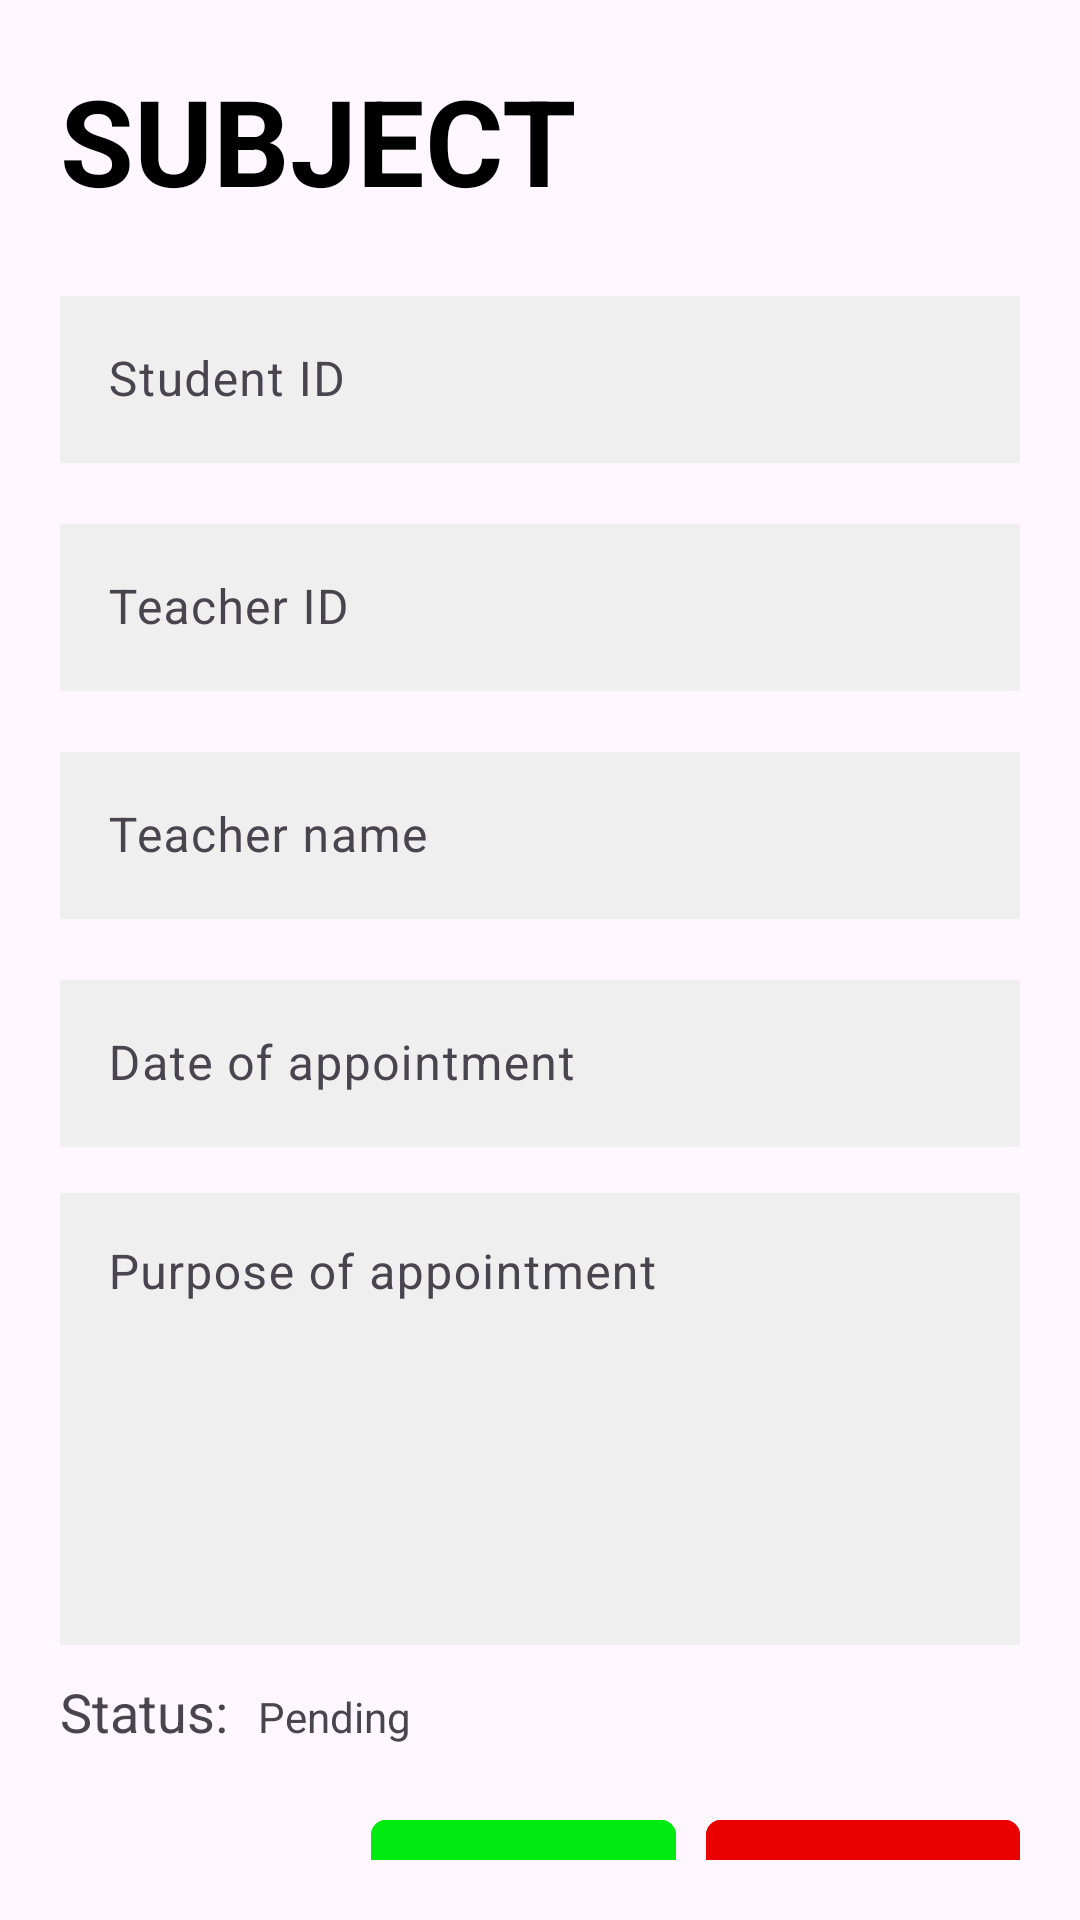

Layout XML and referenced resources for this Android screen:
<!-- AndroidManifest.xml: application theme Theme.StudentTeacherAppointment -->
<!-- res/layout/activity_check_appointment.xml -->
<?xml version="1.0" encoding="utf-8"?>
<ScrollView xmlns:android="http://schemas.android.com/apk/res/android"
    xmlns:app="http://schemas.android.com/apk/res-auto"
    xmlns:tools="http://schemas.android.com/tools"
    android:layout_width="match_parent"
    android:layout_height="match_parent"
    android:padding="20dp"
    android:scrollbars="none"
    tools:context=".fragments.TeacherNewSubjectFragment">

   <LinearLayout
       android:layout_width="match_parent"
       android:layout_height="match_parent"
       android:orientation="vertical">

       <TextView
           android:id="@+id/tvSubjectCheck"
           android:layout_width="wrap_content"
           android:layout_height="wrap_content"
           android:text="SUBJECT"
           android:textColor="@color/black"
           android:textSize="40sp"
           android:textStyle="bold" />

       <com.google.android.material.textfield.TextInputLayout
           android:id="@+id/loIdStudCheck"
           android:layout_width="match_parent"
           android:layout_height="wrap_content"
           android:layout_marginTop="20dp">

           <com.google.android.material.textfield.TextInputEditText
               android:id="@+id/etIdStudCheck"
               android:layout_width="match_parent"
               android:layout_height="wrap_content"
               android:background="@color/light_gray"
               android:enabled="false"
               android:hint="Student ID" />


       </com.google.android.material.textfield.TextInputLayout>

       <com.google.android.material.textfield.TextInputLayout
           android:id="@+id/loIdTeachCheck"
           android:layout_width="match_parent"
           android:layout_height="wrap_content"
           android:layout_marginTop="15dp">

           <com.google.android.material.textfield.TextInputEditText
               android:id="@+id/etIdTeachCheck"
               android:layout_width="match_parent"
               android:layout_height="wrap_content"
               android:background="@color/light_gray"
               android:enabled="false"
               android:hint="Teacher ID" />


       </com.google.android.material.textfield.TextInputLayout>

       <com.google.android.material.textfield.TextInputLayout
           android:id="@+id/loTeachNameCheck"
           android:layout_width="match_parent"
           android:layout_height="wrap_content"
           android:layout_marginTop="15dp">

           <com.google.android.material.textfield.TextInputEditText
               android:id="@+id/etTeachNameCheck"
               android:layout_width="match_parent"
               android:layout_height="wrap_content"
               android:background="@color/light_gray"
               android:enabled="false"
               android:hint="Teacher name" />


       </com.google.android.material.textfield.TextInputLayout>


       <com.google.android.material.textfield.TextInputLayout
           android:id="@+id/loDateCheck"
           android:layout_width="match_parent"
           android:layout_height="wrap_content"
           android:layout_marginTop="15dp"
           app:endIconDrawable="@drawable/ic_calendar"
           app:endIconMode="custom">

           <com.google.android.material.textfield.TextInputEditText
               android:id="@+id/etDateCheck"
               android:layout_width="match_parent"
               android:layout_height="wrap_content"
               android:inputType="date"
               android:background="@color/light_gray"
               android:enabled="false"
               android:hint="Date of appointment" />


       </com.google.android.material.textfield.TextInputLayout>


       <com.google.android.material.textfield.TextInputLayout
           android:id="@+id/loPurposeCheck"
           android:layout_width="match_parent"
           android:layout_height="wrap_content"
           android:layout_marginTop="10dp">


           <com.google.android.material.textfield.TextInputEditText
               android:id="@+id/etPurposeCheck"
               android:layout_width="match_parent"
               android:layout_height="wrap_content"
               android:gravity="top"
               android:inputType="textMultiLine"
               android:background="@color/light_gray"
               android:enabled="false"
               android:hint="Purpose of appointment"
               android:lines="6" />


       </com.google.android.material.textfield.TextInputLayout>


       <LinearLayout
           android:layout_width="match_parent"
           android:layout_height="wrap_content"
           android:layout_marginVertical="10dp"
           android:orientation="horizontal">

           <TextView
               android:layout_width="wrap_content"
               android:layout_height="wrap_content"
               android:layout_marginEnd="10dp"
               android:text="Status:"
               android:textSize="18sp" />

           <TextView
               android:id="@+id/tvStatusCheck"
               android:layout_width="wrap_content"
               android:layout_height="wrap_content"
               android:text="Pending" />


       </LinearLayout>


       <LinearLayout
           android:layout_width="wrap_content"
           android:layout_height="wrap_content"
           android:orientation="horizontal"
           android:layout_marginTop="10dp"
           android:layout_gravity="end">

           <com.google.android.material.button.MaterialButton
               android:id="@+id/btnAcceptCheck"
               android:layout_width="wrap_content"
               android:layout_height="wrap_content"
               android:text="ACCEPT"
               app:cornerRadius="5dp"
               android:backgroundTint="#00EB10"
               android:layout_marginEnd="10dp"/>

           <com.google.android.material.button.MaterialButton
               android:id="@+id/btnDeclineCheck"
               android:layout_width="wrap_content"
               android:layout_height="wrap_content"
               android:text="DECLINE"
               android:backgroundTint="#EB0000"
               app:cornerRadius="5dp" />


       </LinearLayout>


   </LinearLayout>


</ScrollView>
<!-- resources referenced by this layout -->
<resources>
  <color name="black">#FF000000</color>
  <color name="light_gray">#efefef</color>
  <style name="Theme.StudentTeacherAppointment" parent="Base.Theme.StudentTeacherAppointment" />
  <style name="Base.Theme.StudentTeacherAppointment" parent="Theme.Material3.DayNight.NoActionBar">
          
          
          <item name="background">@color/white</item>
      </style>
  <color name="white">#FFFFFFFF</color>
</resources>
